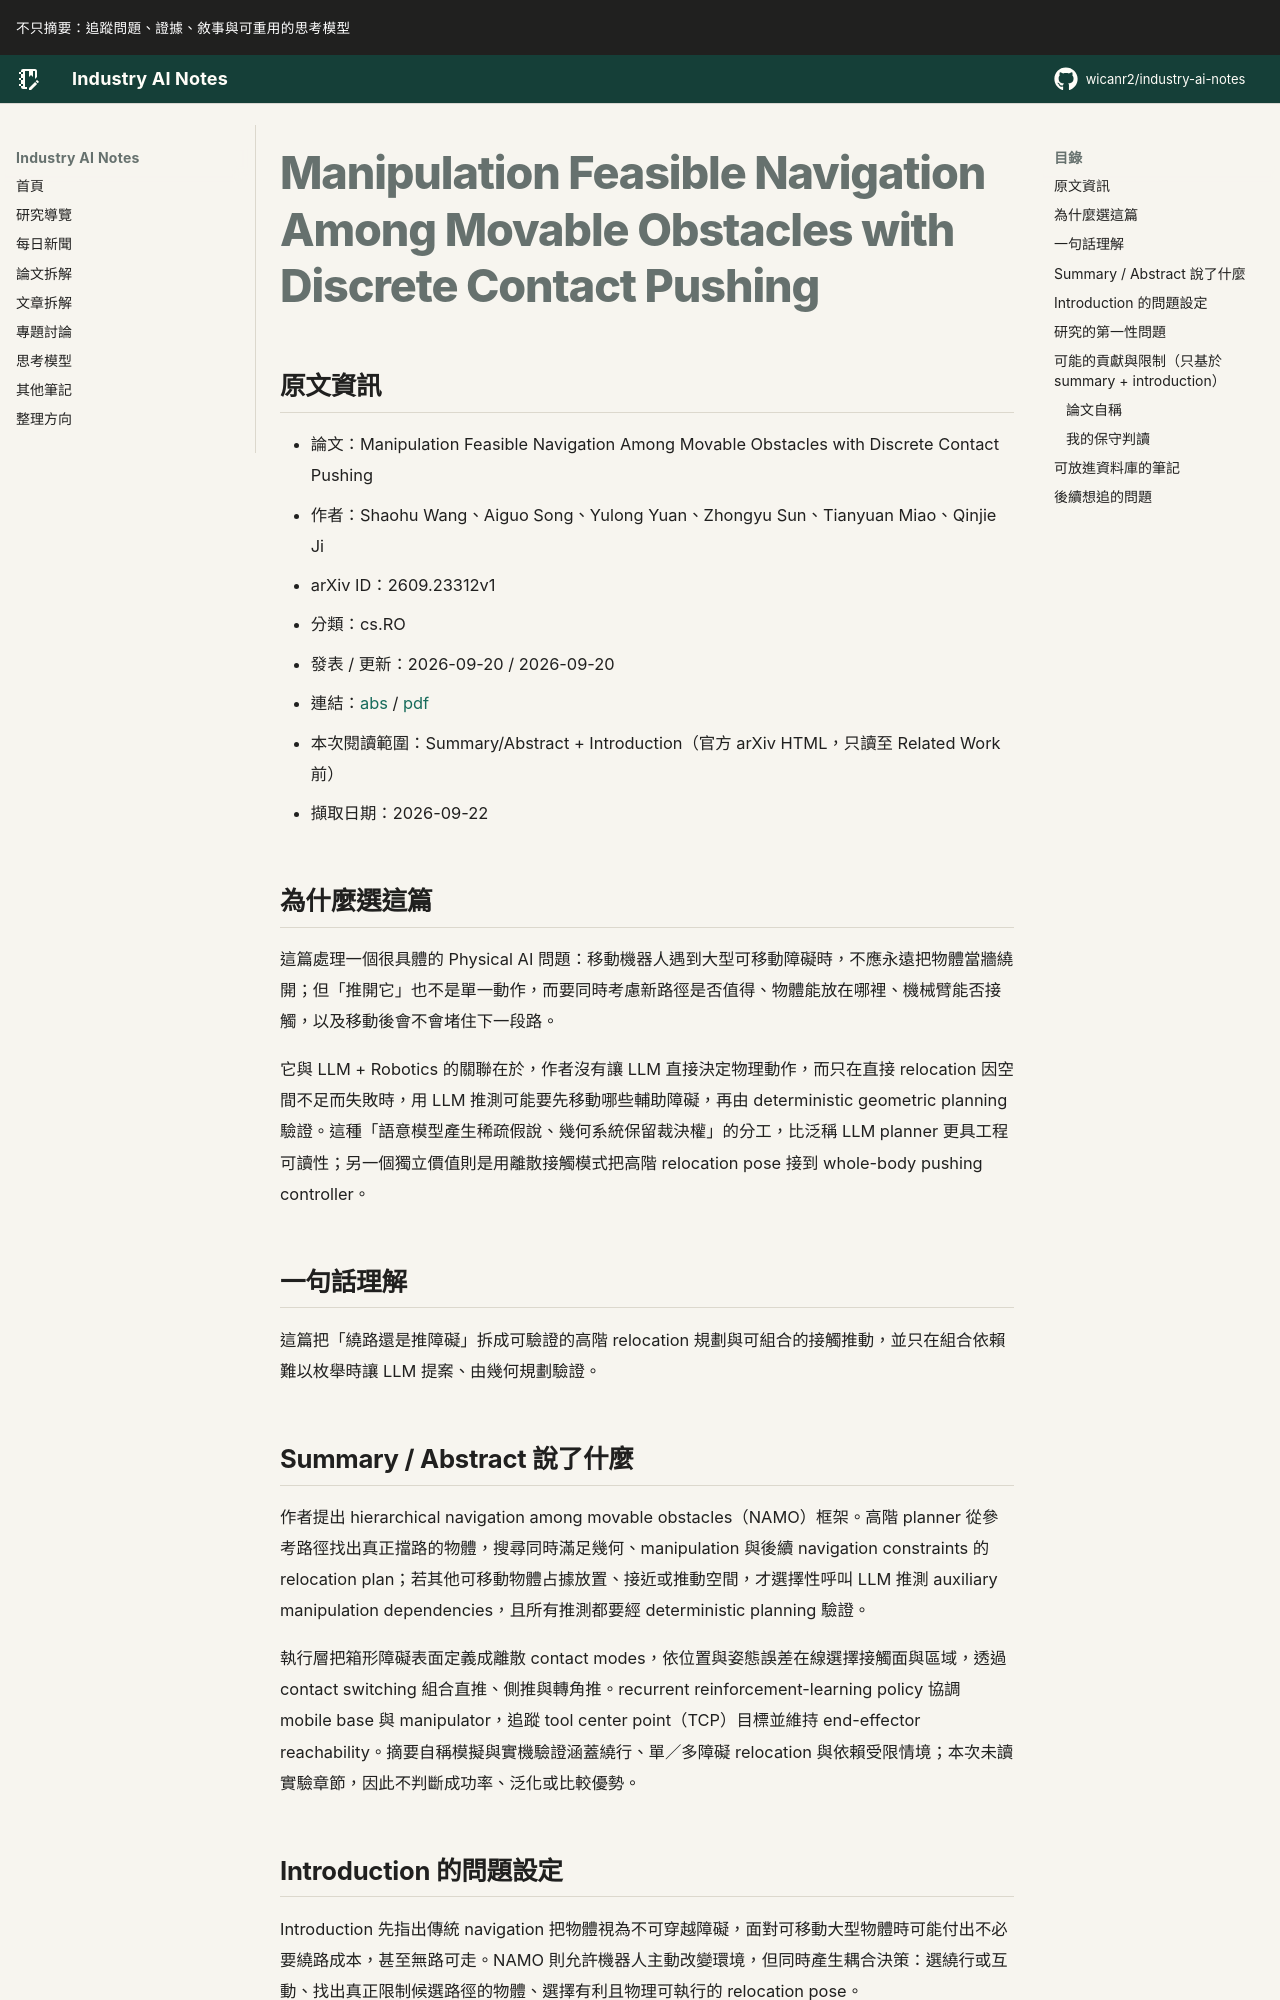

repository: wicanr2/industry-ai-notes · page: 論文拆解/2026/2026-09-22/02-namo-llm-verified-dependencies/index.html · generator: mkdocs

# Manipulation Feasible Navigation Among Movable Obstacles with Discrete Contact Pushing

## 原文資訊

- 論文：Manipulation Feasible Navigation Among Movable Obstacles with Discrete Contact Pushing
- 作者：Shaohu Wang、Aiguo Song、Yulong Yuan、Zhongyu Sun、Tianyuan Miao、Qinjie Ji
- arXiv ID：2609.23312v1
- 分類：cs.RO
- 發表 / 更新：2026-09-20 / 2026-09-20
- 連結：[abs](https://arxiv.org/abs/2609.23312v1) / [pdf](https://arxiv.org/pdf/2609.23312v1)
- 本次閱讀範圍：Summary/Abstract + Introduction（官方 arXiv HTML，只讀至 Related Work 前）
- 擷取日期：2026-09-22

## 為什麼選這篇

這篇處理一個很具體的 Physical AI 問題：移動機器人遇到大型可移動障礙時，不應永遠把物體當牆繞開；但「推開它」也不是單一動作，而要同時考慮新路徑是否值得、物體能放在哪裡、機械臂能否接觸，以及移動後會不會堵住下一段路。

它與 LLM + Robotics 的關聯在於，作者沒有讓 LLM 直接決定物理動作，而只在直接 relocation 因空間不足而失敗時，用 LLM 推測可能要先移動哪些輔助障礙，再由 deterministic geometric planning 驗證。這種「語意模型產生稀疏假說、幾何系統保留裁決權」的分工，比泛稱 LLM planner 更具工程可讀性；另一個獨立價值則是用離散接觸模式把高階 relocation pose 接到 whole-body pushing controller。

## 一句話理解

這篇把「繞路還是推障礙」拆成可驗證的高階 relocation 規劃與可組合的接觸推動，並只在組合依賴難以枚舉時讓 LLM 提案、由幾何規劃驗證。

## Summary / Abstract 說了什麼

作者提出 hierarchical navigation among movable obstacles（NAMO）框架。高階 planner 從參考路徑找出真正擋路的物體，搜尋同時滿足幾何、manipulation 與後續 navigation constraints 的 relocation plan；若其他可移動物體占據放置、接近或推動空間，才選擇性呼叫 LLM 推測 auxiliary manipulation dependencies，且所有推測都要經 deterministic planning 驗證。

執行層把箱形障礙表面定義成離散 contact modes，依位置與姿態誤差在線選擇接觸面與區域，透過 contact switching 組合直推、側推與轉角推。recurrent reinforcement-learning policy 協調 mobile base 與 manipulator，追蹤 tool center point（TCP）目標並維持 end-effector reachability。摘要自稱模擬與實機驗證涵蓋繞行、單／多障礙 relocation 與依賴受限情境；本次未讀實驗章節，因此不判斷成功率、泛化或比較優勢。
